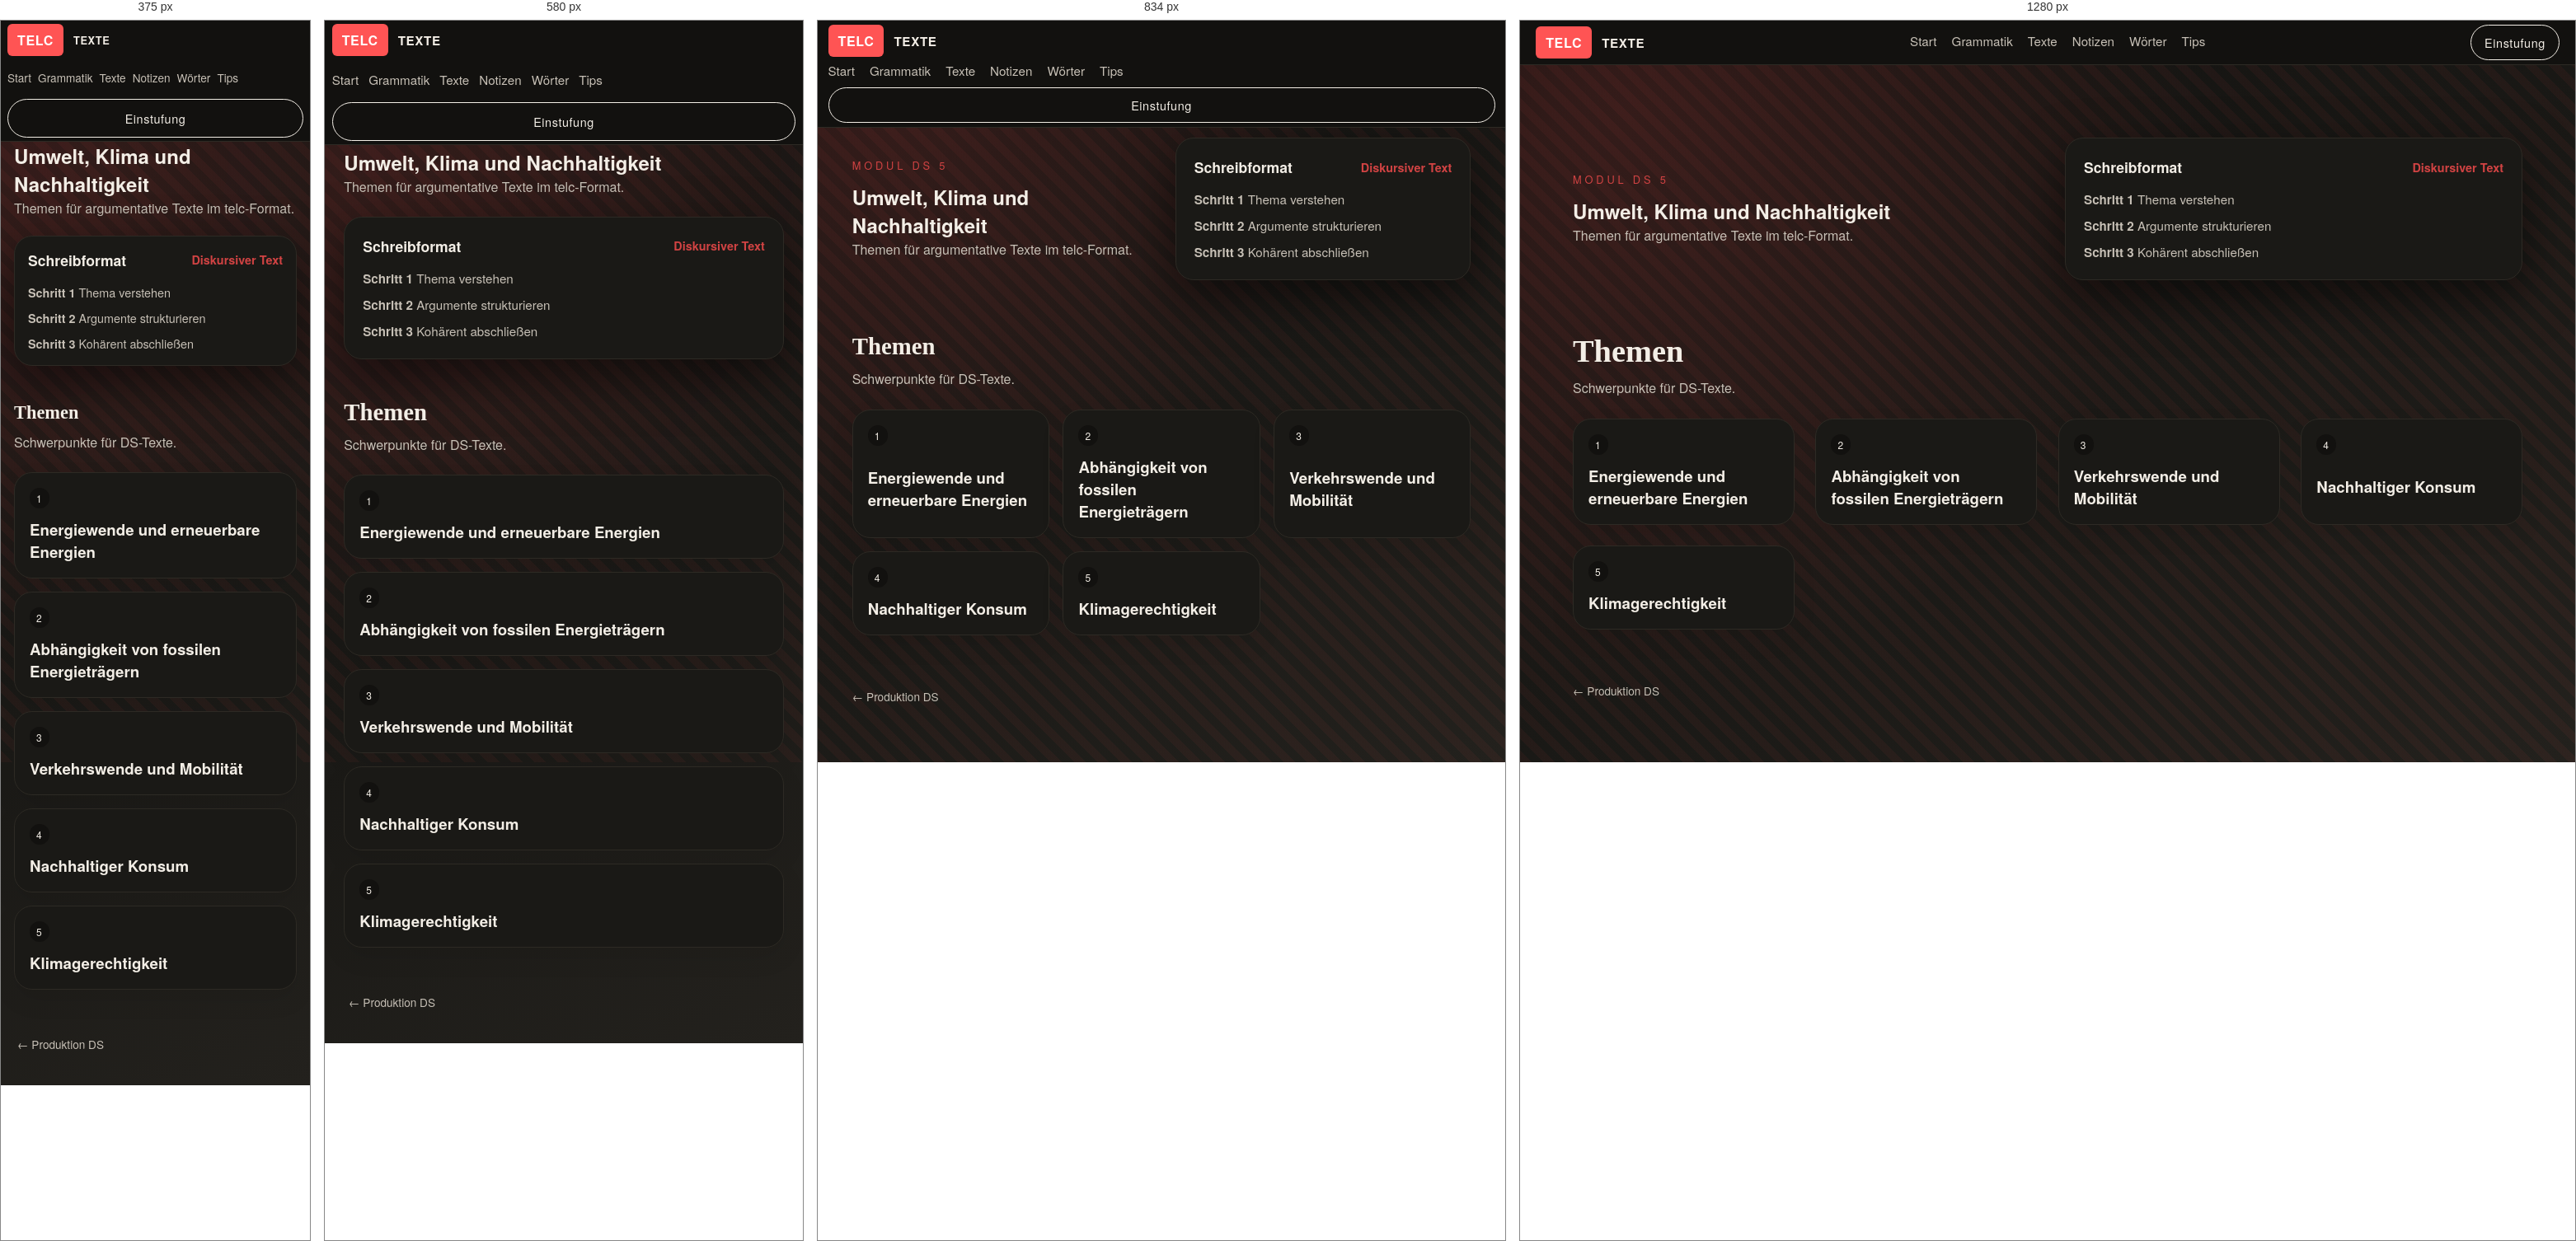
Rendered at 375 px, 580 px, 834 px and 1280 px, left to right.

<!-- file: index.html -->
<!doctype html>
<html lang="de">
<head>
  <style>html,body{background:#12110f}</style>
  <meta charset="UTF-8" />
  <meta name="viewport" content="width=device-width, initial-scale=1, viewport-fit=cover" />
  <title>Modul DS 5 – Umwelt, Klima und Nachhaltigkeit</title>
  <link rel="stylesheet" href="../../../styles.css" />
  <script>(function(){var p=location.pathname,h=location.hash||"",f=p+h;function gt(x){if(/\/grammatik\//.test(x))return"grammatik";if(/\/texte\//.test(x))return"texte";if(/\/notizen\//.test(x))return"notizen";if(/\/woerter\//.test(x))return"woerter";if(/\/tips\//.test(x))return"tips";return"start"}function it(x,t){if(t==="grammatik")return/\/grammatik\/index\.html$/.test(x)||/\/grammatik\/?$/.test(x);if(t==="texte")return/\/texte\/index\.html$/.test(x)||/\/texte\/?$/.test(x);if(t==="notizen")return/\/notizen\/index\.html$/.test(x)||/\/notizen\/?$/.test(x);if(t==="woerter")return/\/woerter\/index\.html$/.test(x)||/\/woerter\/?$/.test(x);if(t==="tips")return/\/tips\/index\.html$/.test(x)||/\/tips\/?$/.test(x);if(t==="start")return/\/index\.html$/.test(x)&&!/\/grammatik\//.test(x)&&!/\/texte\//.test(x)&&!/\/notizen\//.test(x)&&!/\/woerter\//.test(x)&&!/\/tips\//.test(x);return!1}var k="telc_scroll_"+p;function save(){try{sessionStorage.setItem(k,JSON.stringify({x:scrollX,y:scrollY}));sessionStorage.setItem("telc_last_"+gt(p),f)}catch(e){}}function r(){try{var s=sessionStorage.getItem(k);if(s){var j=JSON.parse(s);scrollTo(j.x,j.y)}}catch(e){}}function go(){requestAnimationFrame(function(){setTimeout(r,50);setTimeout(r,300)})}window.addEventListener("pagehide",save);window.addEventListener("beforeunload",save);document.addEventListener("click",function(e){var a=e.target.closest("a");if(!a||!a.href)return;try{var u=new URL(a.href,location.href);if(u.origin!==location.origin)return;save();var tp=u.pathname,tt=gt(tp);if(!it(tp,tt))return;var ct=gt(p);if(ct===tt){e.preventDefault();if(it(p,ct)){scrollTo(0,0)}else{sessionStorage.setItem("telc_scroll_"+tp,JSON.stringify({x:0,y:0}));location.href=location.origin+tp+(u.hash||"")}return}var last=sessionStorage.getItem("telc_last_"+tt);if(!last||last===(tp+(u.hash||"")))return;e.preventDefault();location.href=location.origin+last}catch(x){}},!0);document.readyState==="complete"?go():window.addEventListener("load",go)})();</script>
<script>document.addEventListener("DOMContentLoaded",function(){var t=document.querySelector(".topbar");if(!t)return;var b=document.body;if(sessionStorage.getItem("telc_topbar_hidden")==="1")b.classList.add("topbar-hidden");var c=t.querySelector(".cta"),a=document.createElement("div");a.className="topbar-actions";var h=document.createElement("button"),r=document.createElement("button");h.type="button";h.className="topbar-btn topbar-hide";h.title="Barra minimizar";h.setAttribute("aria-label","Barra minimizar");h.textContent="−";r.type="button";r.className="topbar-btn topbar-reset";r.title="Reiniciar (olvidar posiciones)";r.setAttribute("aria-label","Reiniciar");r.textContent="↺";a.appendChild(h);a.appendChild(r);if(c)a.appendChild(c);t.appendChild(a);var g=document.createElement("div");g.className="topbar-show-trigger";g.title="Mostrar barra";g.textContent="▼";t.parentNode.insertBefore(g,t);h.onclick=function(){b.classList.add("topbar-hidden");b.classList.remove("topbar-auto-hidden");sessionStorage.setItem("telc_topbar_hidden","1")};g.onclick=function(){b.classList.remove("topbar-hidden");b.classList.remove("topbar-auto-hidden");sessionStorage.removeItem("telc_topbar_hidden")};r.onclick=function(){var ks=[];for(var i=0;i<sessionStorage.length;i++){var k=sessionStorage.key(i);if(k&&k.indexOf("telc_")===0)ks.push(k)}ks.forEach(function(k){sessionStorage.removeItem(k)});location.reload()}})();</script>
</head>
<body class="no-js doc-page">
  <header class="topbar">
    <div class="brand">
      <span class="brand-mark">TELC</span>
      <span class="brand-name">Texte</span>
    </div>
    <nav class="nav">
      <a href="../../../index.html#start">Start</a>
      <a href="../../../grammatik/index.html">Grammatik</a>
      <a href="../../../index.html">Texte</a>
      <a href="../../../notizen/index.html">Notizen</a>
      <a href="../../../woerter/index.html">Wörter</a>
      <a href="../../../tips/index.html">Tips</a>
    </nav>
    <a class="cta" href="../../../tips/einfuehrung/index.html">Einstufung</a>
  </header>

  <main class="doc-main">
    <section class="doc-hero">
      <div class="doc-hero-text reveal">
        <div class="eyebrow">Modul DS 5</div>
        <h1>Umwelt, Klima und Nachhaltigkeit</h1>
        <p class="lead">Themen für argumentative Texte im telc-Format.</p>
      </div>
      <div class="doc-hero-panel reveal" style="--delay: 120ms;">
        <div class="panel-header">
          <span class="panel-title">Schreibformat</span>
          <span class="panel-sub">Diskursiver Text</span>
        </div>
        <div class="doc-panel-body">
          <div><strong>Schritt 1</strong> Thema verstehen</div>
          <div><strong>Schritt 2</strong> Argumente strukturieren</div>
          <div><strong>Schritt 3</strong> Kohärent abschließen</div>
        </div>
      </div>
    </section>

    <section class="section">
      <div class="section-head reveal">
        <h2>Themen</h2>
        <p>Schwerpunkte für DS-Texte.</p>
      </div>
      <div class="grid modules">
        <a class="module-card module-link reveal" href="energiewende-und-erneuerbare-energien/index.html" style="--delay: 60ms;">
          <span class="badge">1</span>
          <h3>Energiewende und erneuerbare Energien</h3>
        </a>
        <a class="module-card module-link reveal" href="abhaengigkeit-von-fossilen-energietraegern/index.html" style="--delay: 100ms;">
          <span class="badge">2</span>
          <h3>Abhängigkeit von fossilen Energieträgern</h3>
        </a>
        <a class="module-card module-link reveal" href="verkehrswende-und-mobilitaet/index.html" style="--delay: 140ms;">
          <span class="badge">3</span>
          <h3>Verkehrswende und Mobilität</h3>
        </a>
        <a class="module-card module-link reveal" href="nachhaltiger-konsum/index.html" style="--delay: 180ms;">
          <span class="badge">4</span>
          <h3>Nachhaltiger Konsum</h3>
        </a>
        <a class="module-card module-link reveal" href="klimagerechtigkeit/index.html" style="--delay: 220ms;">
          <span class="badge">5</span>
          <h3>Klimagerechtigkeit</h3>
        </a>
      </div>
    </section>
  </main>

  <footer class="footer">
    <a href="../index.html">← Produktion DS</a>
  </footer>

  <script>
    (() => {
      document.documentElement.classList.add("no-flash");
      const storageKey = `telc-scroll:${location.pathname}${location.search}`;
      if ("scrollRestoration" in history) {
        history.scrollRestoration = "manual";
      }
      const save = () => sessionStorage.setItem(storageKey, String(window.scrollY || window.pageYOffset || 0));
      const restore = () => {
        const saved = sessionStorage.getItem(storageKey);
        if (saved != null) {
          const y = Number(saved);
          if (!Number.isNaN(y)) window.scrollTo(0, y);
        }
      };
      const scheduleRestore = () => { restore(); requestAnimationFrame(restore); setTimeout(restore, 60); setTimeout(restore, 220); };
      window.addEventListener("pagehide", save);
      window.addEventListener("beforeunload", save);
      document.addEventListener("visibilitychange", () => { if (document.visibilityState === "hidden") save(); });
      document.addEventListener("click", (event) => {
        const link = event.target.closest("a");
        if (!link || !link.href) return;
        try {
          const url = new URL(link.href, location.href);
          if (url.hash === "#" && url.pathname === location.pathname) {
            event.preventDefault();
            return;
          }
          if (url.origin === location.origin && url.pathname !== location.pathname) save();
        } catch { return; }
      });
      window.addEventListener("pageshow", scheduleRestore);
      window.addEventListener("load", scheduleRestore);
    })();
  </script>
</body>
</html>


/* @media block from styles.css */
@media (max-width: 640px) {
  body:not(.topbar-hidden) {
    padding-top: 44px;
  }
}

/* @media block from styles.css */
@media (max-width: 480px) {
  body:not(.topbar-hidden) {
    padding-top: 48px;
  }
}

/* @media block from styles.css */
@media (max-width: 720px) {
  .flashcards-setup,
  .test-setup {
    grid-template-columns: 1fr;
  }

  .test-select {
    min-width: 96px;
    max-width: 100%;
  }
}

/* @media block from styles.css */
@media (max-width: 520px) {
  .test-blank {
    display: block;
    margin: 6px 0;
  }

  .test-select {
    width: 100%;
    min-width: 0;
  }
}

/* @media block from styles.css */
@media (max-width: 720px) {
  .einfuehrung-table-numeric {
    font-size: 0.85rem;
  }

  .einfuehrung-table-numeric thead th,
  .einfuehrung-table-numeric td {
    padding: 10px 12px;
  }

  .einfuehrung-table-numeric thead th.th-num {
    min-width: 52px;
  }
}

/* @media block from styles.css */
@media (max-width: 640px) {
  .einfuehrung-desc-head {
    padding: 14px 16px;
  }

  .einfuehrung-desc-item ul,
  .einfuehrung-desc-item p {
    padding-left: 16px;
    padding-right: 16px;
  }

  .einfuehrung-desc-time {
    font-size: 0.75rem;
    padding: 4px 8px;
  }
}

/* @media block from styles.css */
@media (max-width: 640px) {
  .einfuehrung-row {
    overflow-x: auto;
    -webkit-overflow-scrolling: touch;
  }
  .einfuehrung-table {
    min-width: 380px;
  }

  .einfuehrung-table-numeric {
    min-width: 420px;
  }
  .einfuehrung-table th,
  .einfuehrung-table td {
    padding: 10px 12px;
    font-size: 0.85rem;
  }
  .einfuehrung-table td:first-child {
    min-width: 90px;
    max-width: none;
  }
}

/* @media block from styles.css */
@media (max-width: 980px) {
  .hero {
    grid-template-columns: 1fr;
  }

  .topbar {
    flex-direction: column;
    align-items: flex-start;
  }

  .cta {
    align-self: stretch;
    text-align: center;
  }
}

/* @media block from styles.css */
@media (max-width: 768px) {
  .section,
  .doc-section {
    padding-left: clamp(16px, 4vw, 24px);
    padding-right: clamp(16px, 4vw, 24px);
  }

  .doc-hero {
    padding-left: clamp(16px, 4vw, 24px);
    padding-right: clamp(16px, 4vw, 24px);
  }

  .doc-main {
    padding-top: 48px;
  }

  .nav {
    gap: 12px;
  }

  .nav a {
    padding: 8px 0;
    min-height: 44px;
    display: inline-flex;
    align-items: center;
  }

  .btn,
  .cta {
    min-height: 44px;
    padding: 12px 20px;
  }

  .topbar-btn {
    min-width: 44px;
    min-height: 44px;
  }

  .exercise-setup select {
    min-width: 0;
    width: 100%;
  }

  .doc {
    overflow-x: auto;
    -webkit-overflow-scrolling: touch;
  }

  .notizen-explanation {
    overflow-x: auto;
    -webkit-overflow-scrolling: touch;
  }
}

/* @media block from styles.css */
@media (max-width: 640px) {
  .hero-actions {
    flex-direction: column;
  }

  .cta-block {
    flex-direction: column;
    align-items: flex-start;
  }

  .topbar {
    padding: 4px clamp(8px, 1.5vw, 16px);
    padding-top: max(4px, env(safe-area-inset-top));
  }

  .topbar-actions {
    flex-wrap: wrap;
    gap: 6px;
  }

  .hero {
    padding: 16px clamp(16px, 4vw, 24px) 24px;
  }

  .hero h1 {
    font-size: clamp(1.8rem, 6vw, 2.4rem);
  }

  .section {
    padding-top: 24px;
    padding-bottom: 32px;
  }

  .section-head h2 {
    font-size: clamp(1.4rem, 5vw, 1.8rem);
  }

  .modules {
    grid-template-columns: 1fr;
  }

  .split {
    grid-template-columns: 1fr;
  }

  .doc {
    padding: 16px;
  }

  .doc h1 {
    font-size: clamp(1.6rem, 5vw, 2rem);
  }

  .doc h2 {
    font-size: clamp(1.2rem, 4vw, 1.5rem);
  }

  .notizen-list .notizen-item {
    padding: 12px 0;
  }

  .woerter-ether-controls {
    flex-direction: column;
    align-items: stretch;
  }

  .woerter-ether-stage {
    min-height: 280px;
  }
}

/* @media block from styles.css */
@media (max-width: 480px) {
  .topbar {
    padding: 4px 8px;
    padding-top: max(4px, env(safe-area-inset-top));
    gap: 4px;
  }

  .brand-name {
    font-size: 0.8rem;
  }

  .nav {
    font-size: 0.85rem;
    gap: 8px;
  }

  .topbar-show-trigger {
    height: 28px;
    min-height: 44px;
    padding-top: env(safe-area-inset-top);
  }

  .doc-hero {
    grid-template-columns: 1fr;
    padding: 20px 16px;
  }

  .doc-hero-panel {
    padding: 16px;
  }

  .doc-panel-body {
    font-size: 0.9rem;
  }

  .doc-section {
    padding: 16px 16px 32px;
  }

  .word-types-grid {
    grid-template-columns: repeat(2, 1fr);
  }

  .flashcards-setup,
  .test-setup,
  .exercise-setup {
    grid-template-columns: 1fr;
  }

  .woerter-chip {
    padding: 8px 14px;
    font-size: 0.9rem;
  }

  .woerter-chip--md {
    font-size: 1rem;
  }

  .woerter-chip--lg {
    font-size: 1.1rem;
  }
}

/* @media block from styles.css */
@media (min-width: 900px) {
  .woerter-solo .woerter-panel {
    width: 360px;
    left: auto;
    right: 16px;
  }

  .woerter-solo .woerter-ether-controls {
    right: auto;
  }
}

/* @media block from styles.css */
@media (max-width: 720px) {
  .woerter-ether-controls {
    align-items: flex-start;
  }

  .woerter-ether-controls-body {
    width: 100%;
  }

  .woerter-count {
    width: 100%;
    margin-left: 0;
  }
}

/* @media block from styles.css */
@media (max-width: 640px) {
  .explanation-panel {
    margin-top: 24px;
    padding: 20px;
  }

  .explanation-panel-header h3 {
    font-size: 1.1rem;
  }
}

/* @media block from styles.css */
@media (max-width: 640px) {
  .word-modal {
    width: 95%;
    max-height: 90vh;
  }

  .word-modal-header {
    padding: 20px 24px;
  }

  .word-modal-title {
    font-size: 1.3rem;
  }

  .word-modal-content {
    padding: 24px;
    max-height: calc(90vh - 80px);
  }

  .modal-row {
    padding: 12px 16px;
  }
}